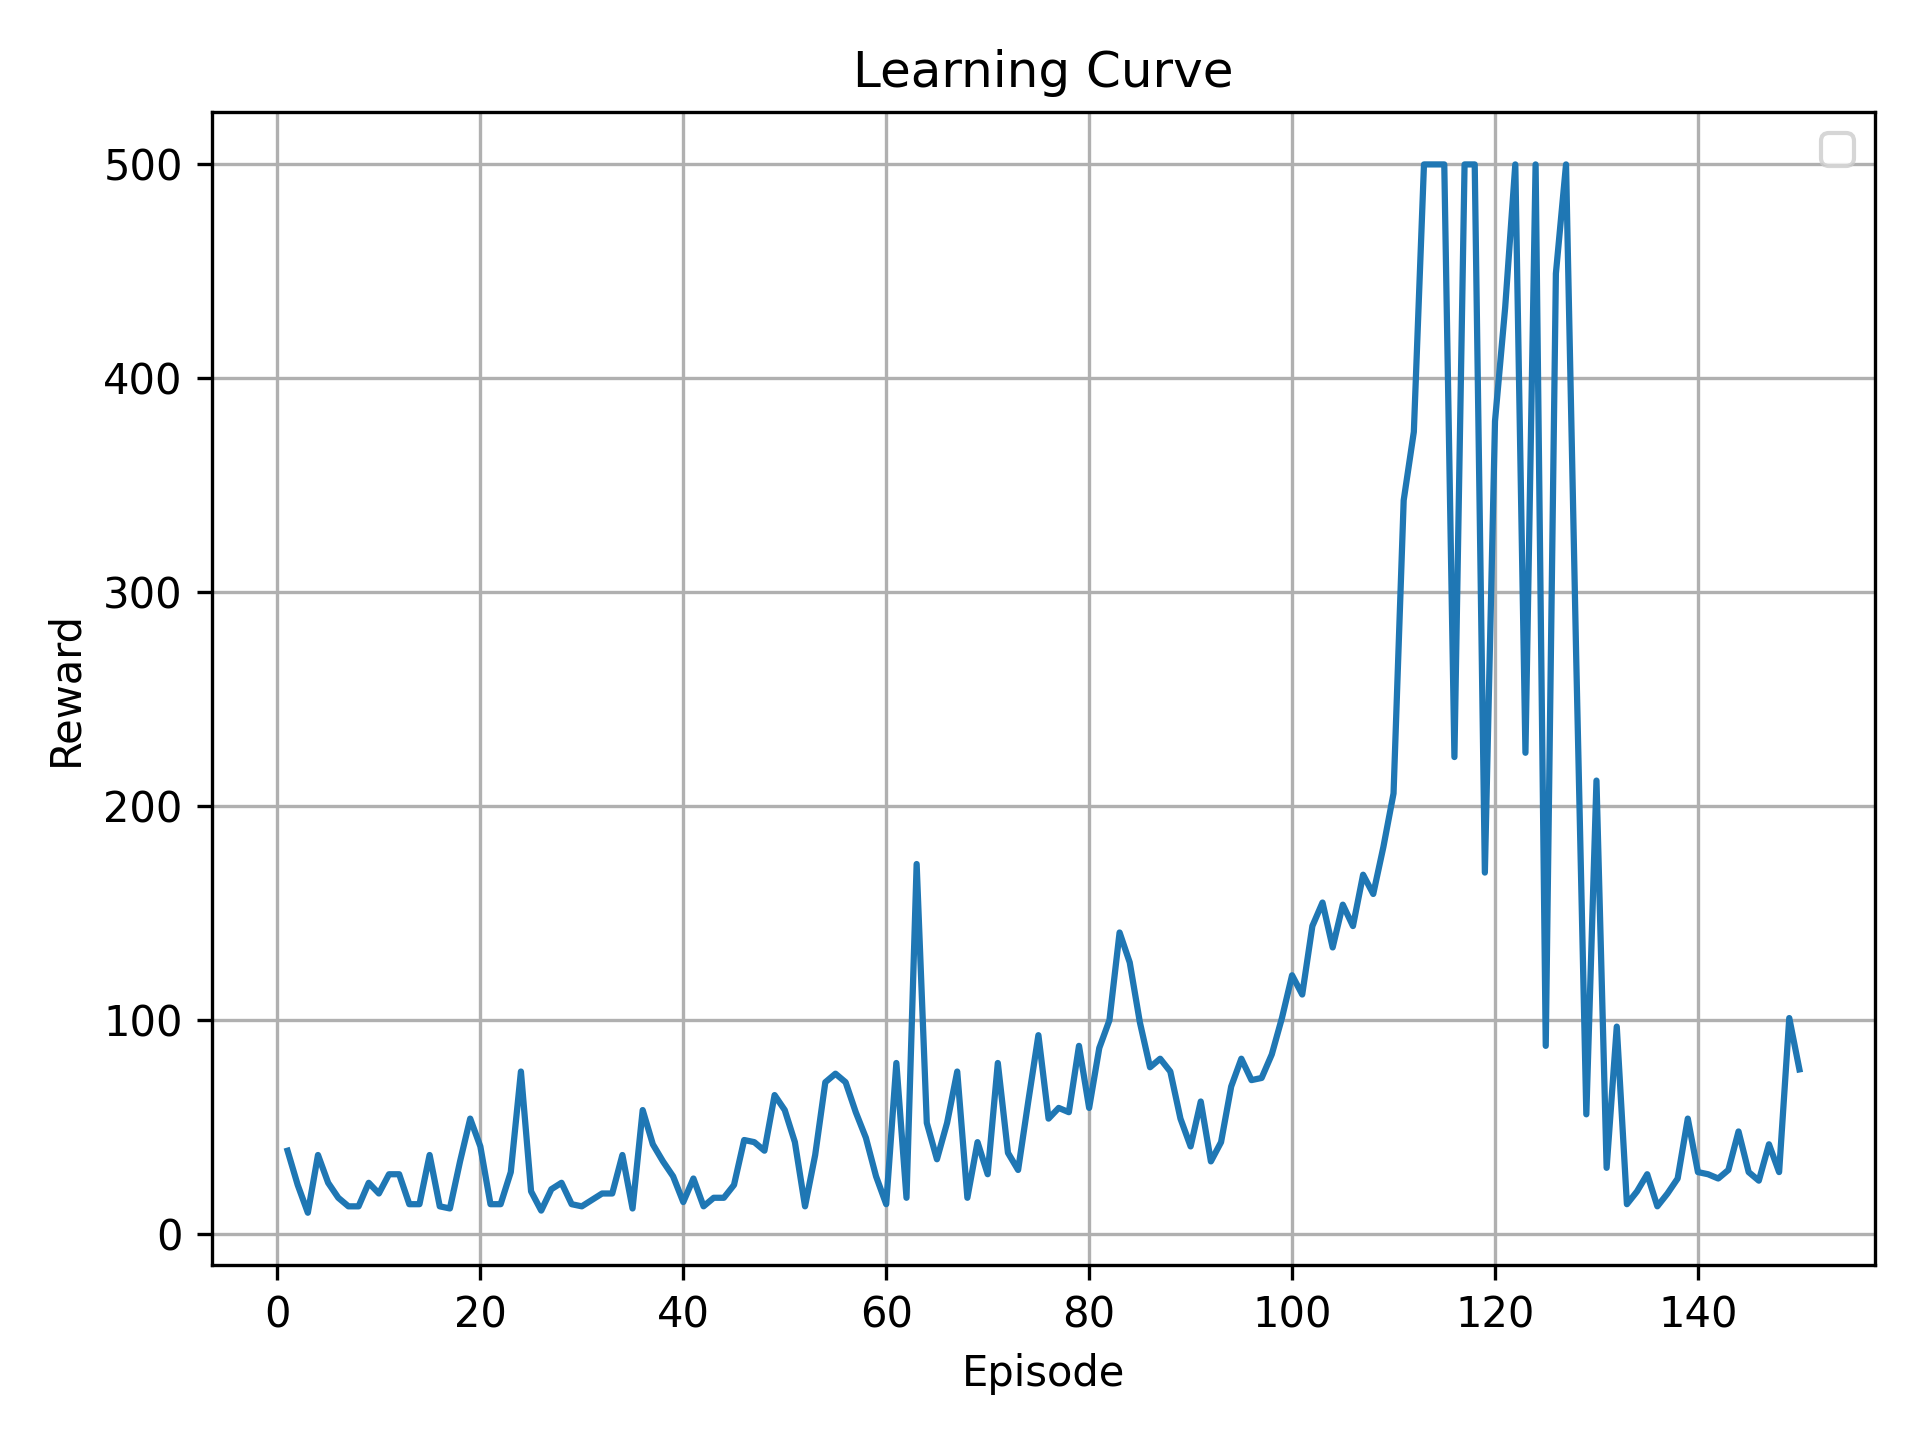

The data file committed next to this chart (first rows):
episode, reward
1, 39
2, 23
3, 10
4, 37
5, 24
6, 17
7, 13
8, 13
9, 24
10, 19
11, 28
12, 28
13, 14
14, 14
15, 37
16, 13
17, 12
18, 34
19, 54
20, 41
21, 14
22, 14
23, 29
24, 76
25, 20
26, 11
27, 21
28, 24
29, 14
30, 13
31, 16
32, 19
33, 19
34, 37
35, 12
36, 58
37, 42
38, 34
39, 27
40, 15
41, 26
42, 13
43, 17
44, 17
45, 23
46, 44
47, 43
48, 39
49, 65
50, 58
51, 43
52, 13
53, 37
54, 71
55, 75
56, 71
57, 57
58, 45
59, 27
60, 14
... 90 more rows
